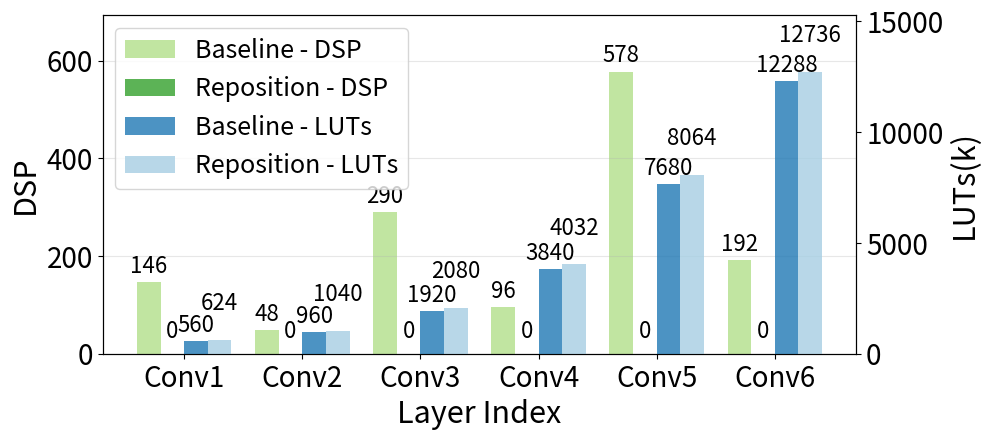

Generate this figure with matplotlib:
import matplotlib.pyplot as plt
import numpy as np

def plot_merged_bar_chart(data_group1, data_group2, group_names=None, subgroup_names=None, 
                         title="Merged Bar Chart", save_path=None):
    """
    Plot merged bar chart with all data in one chart using dual y-axes
    
    Parameters:
    data_group1: list of tuples, data for first main group, each tuple contains (A_count, B_count)
    data_group2: list of tuples, data for second main group, each tuple contains (A_count, B_count)
    group_names: list, names for the two main groups, default ["Group1", "Group2"]
    subgroup_names: list, names for the six subgroups, default ["Sub1", "Sub2", ...]
    title: str, chart title
    save_path: str, save path, if None then don't save
    """
    
    if group_names is None:
        group_names = ["Baseline", "Reposition"]
    if subgroup_names is None:
        subgroup_names = [f"Sub{i+1}" for i in range(6)]
    
    group1_A = [item[0] for item in data_group1]
    group1_B = [item[1] for item in data_group1]
    group2_A = [item[0] for item in data_group2]
    group2_B = [item[1] for item in data_group2]
    
    x = np.arange(len(subgroup_names))
    width = 0.2  
    
    fig, ax1 = plt.subplots(figsize=(10, 4.5))
    
    bars1_A = ax1.bar(x - 1.5*width, group1_A, width, label=f'{group_names[0]} - DSP', 
                      alpha=0.8, color='#b2df8a')
    bars2_A = ax1.bar(x - 0.5*width, group2_A, width, label=f'{group_names[1]} - DSP', 
                      alpha=0.8, color='#33a02c')
    
    ax1.set_xlabel('Layer Index', fontsize=22)
    ax1.set_ylabel('DSP', fontsize=22, color='black')
    ax1.set_xticks(x)
    ax1.set_xticklabels(subgroup_names, rotation=0, ha='center', fontsize=20)
    ax1.tick_params(axis='y', labelsize=20, labelcolor='black')
    ax1.grid(True, alpha=0.3, axis='y')
    
    max_A = max(max(group1_A), max(group2_A))
    if max_A > 0:
        ax1.set_ylim(0, max_A * 1.2)
    
    ax2 = ax1.twinx()
    
    bars1_B = ax2.bar(x + 0.5*width, group1_B, width, label=f'{group_names[0]} - LUTs', 
                      alpha=0.8, color='#1f78b4')
    bars2_B = ax2.bar(x + 1.5*width, group2_B, width, label=f'{group_names[1]} - LUTs', 
                      alpha=0.8, color='#a6cee3')
    
    ax2.set_ylabel('LUTs(k)', fontsize=22, color='black')
    ax2.tick_params(axis='y', labelsize=20, labelcolor='black')
    
    max_B = max(max(group1_B), max(group2_B))
    ax2.set_ylim(0, max_B * 1.2)
    
    def add_value_labels_single_axis(ax, bars, offset=3):
        for bar in bars:
            height = bar.get_height()
            ax.annotate(f'{int(height)}',
                       xy=(bar.get_x() + bar.get_width() / 2, height),
                       xytext=(0, offset),
                       textcoords="offset points",
                       ha='center', va='bottom', fontsize=16)
    
    add_value_labels_single_axis(ax1, bars1_A, 3)
    add_value_labels_single_axis(ax1, bars2_A, 8)
    add_value_labels_single_axis(ax2, bars1_B, 3)
    add_value_labels_single_axis(ax2, bars2_B, 18)  
    
    lines1, labels1 = ax1.get_legend_handles_labels()
    lines2, labels2 = ax2.get_legend_handles_labels()
    ax1.legend(lines1 + lines2, labels1 + labels2, loc='upper left', fontsize=18)
    
    plt.tight_layout()
    
    if save_path:
        plt.savefig(save_path, dpi=300, bbox_inches='tight')
        print(f"Chart saved to: {save_path}")
    
    plt.show()

def create_sample_data():
    """
    Create sample data - replace with your actual data
    """
    data_group1 = [
        (146,   560),  
        ( 48,   960),  
        (290,  1920),  
        ( 96,  3840),  
        (578,  7680),  
        (192, 12288)   
    ]
    
    data_group2 = [
        (0,   624),  
        (0,  1040),  
        (0,  2080),  
        (0,  4032),  
        (0,  8064),  
        (0, 12736)   
    ]
    
    return data_group1, data_group2

def main():
    print("Merged Bar Chart Generator")
    print("=" * 50)
    print("Features:")
    print("- Single chart with dual y-axes")
    print("- DSP data on left y-axis (blue tones)")
    print("- LUTs data on right y-axis (red tones)")
    print("- All data visible in one view")
    print("- Enlarged fonts for better readability")
    print("=" * 50)
    
    data_group1, data_group2 = create_sample_data()
    
    group_names = ["Baseline", "Reposition"]
    subgroup_names = ["Conv1", "Conv2", "Conv3", "Conv4", "Conv5", "Conv6"]
    
    plot_merged_bar_chart(
        data_group1, 
        data_group2, 
        group_names=group_names,
        subgroup_names=subgroup_names,
        title="Merged Data Comparison",
        save_path="reposition_analysis.png"
    )
    
    print("\nData Summary:")
    print(f"{group_names[0]} Group:")
    for i, (a, b) in enumerate(data_group1):
        print(f"  {subgroup_names[i]}: DSP={a}, LUTs={b}")
    
    print(f"\n{group_names[1]} Group:")
    for i, (a, b) in enumerate(data_group2):
        print(f"  {subgroup_names[i]}: DSP={a}, LUTs={b}")

if __name__ == "__main__":
    main()
